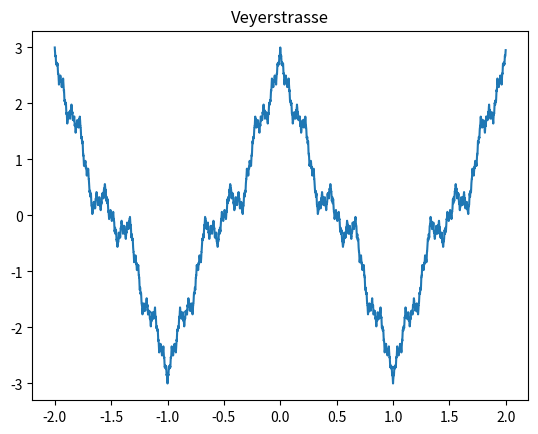

Generate this figure with matplotlib:
import numpy as np
import matplotlib.pyplot as plt

x = np.arange(-2, 2, 0.001)
y = np.cos(np.pi*x)

for n in range(30):
    y += 0.5**n * np.cos(3**n * np.pi * x)

plt.plot(x, y)
plt.title(r'Veyerstrasse')
plt.show()